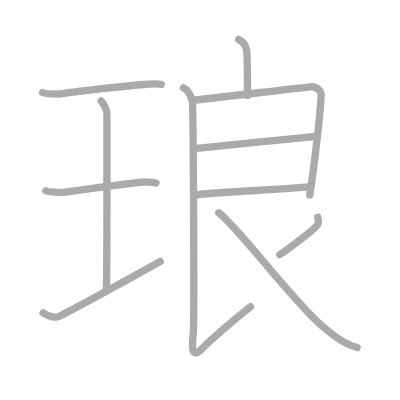
t = 0.00 s
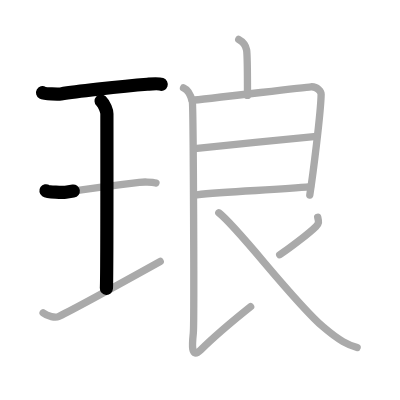
t = 2.25 s
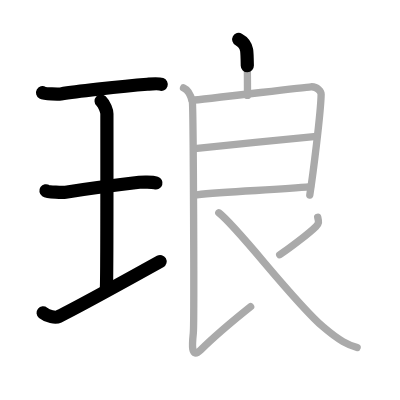
t = 4.50 s
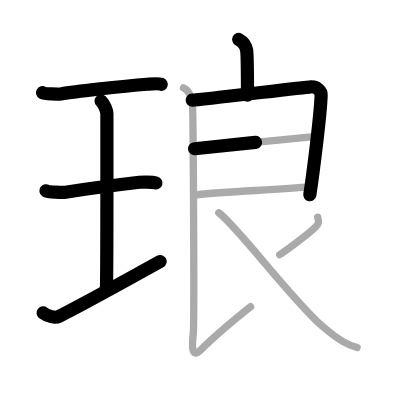
t = 6.50 s
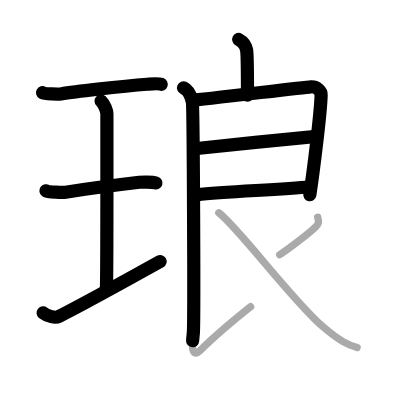
t = 8.75 s
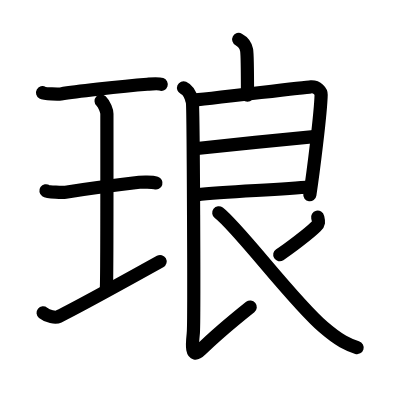
t = 11.00 s

The animated SVG that drew these frames (rendered in a browser with its animation timeline set to each time). Animation: 11 SMIL elements (animate=11); one cycle of 11.00 s.

<?xml version="1.0" standalone="no"?>
<!DOCTYPE svg PUBLIC "-//W3C//DTD SVG 1.1//EN"   "http://www.w3.org/Graphics/SVG/1.1/DTD/svg11.dtd">
<svg width="400px" height="400px"  version="1.1" xmlns="http://www.w3.org/2000/svg">
  <defs>
    <marker id="Triangle" viewBox="0 0 10 10" refX="0" refY="5" markerUnits="strokeWidth" markerWidth="3" style="stroke-opacity:0%;fill:#aaaaaa;" markerHeight="2" orient="auto">
      <path d="M 0 0 L 10 5 L 0 10 z" />
    </marker>
    
    <marker id="Arrow" viewBox="0 0 10 10" refX="5" refY="5" markerUnits="strokeWidth" markerWidth="1.8" style="stroke-opacity:0%;fill:#770000;" markerHeight="2" orient="auto">
      <path d="M 0 4 L 6 4 L 4 1 L 10 5 L 4 9 L 6 6 L 0 6 z" />
        <circle cx="5" cy="5" r="5" />
      </marker>
    
    <marker id="TriangleRed" viewBox="0 0 10 10" refX="0" refY="5" markerUnits="strokeWidth" markerWidth="3" style="stroke-opacity:0%;fill:#CC0000;" markerHeight="2" orient="auto">
      <path d="M 0 0 L 10 5 L 0 10 z" />
    </marker>
    
    <marker id="ArrowRed" viewBox="0 0 10 10" refX="5" refY="5" markerUnits="strokeWidth" markerWidth="1.8" style="stroke-opacity:0%;fill:#CC0000;" markerHeight="2" orient="auto">
      <path d="M 0 4 L 6 4 L 4 1 L 10 5 L 4 9 L 6 6 L 0 6 z" />
        <circle cx="5" cy="5" r="5" />
      </marker>
    
  </defs>
  
  <path style="fill:#ffffff; fill-opacity:100%; fill-rule:evenodd; stroke-width:0;" d="M 0 0 L 400px 0 L 400px 400px L 0 400px L 0 0" />

  <g transform="scale(3.6697247706422 3.6697247706422)">
<path style="fill:none; fill-opacity:0%; fill-rule:evenodd; stroke:#aaaaaa; stroke-opacity:100%; stroke-width: 1.5pt; stroke-linejoin:round; stroke-linecap:round;" d="M11.6 25.25c0.67 0.37 4.31 0.45 4.99 0.34c3.16-0.5 15.98-2.09 23.56-2.64c1.03-0.07 2.95-0.26 3.8 0.04"></path>
<path style="fill:none; fill-opacity:0%; fill-rule:evenodd; stroke:#aaaaaa; stroke-opacity:100%; stroke-width: 1.5pt; stroke-linejoin:round; stroke-linecap:round;" d="M27.55 27.52c0.93 0.88 1.58 2.78 1.58 3.48c0 5.95 0.05 43.62-0.13 47.57"></path>
<path style="fill:none; fill-opacity:0%; fill-rule:evenodd; stroke:#aaaaaa; stroke-opacity:100%; stroke-width: 1.5pt; stroke-linejoin:round; stroke-linecap:round;" d="M12.52 52c0.59 0.4 4.75 0.46 5.36 0.37c3.47-0.53 15.28-2.12 20.08-2.69c0.74-0.09 3.44-0.16 4.54 0.19"></path>
<path style="fill:none; fill-opacity:0%; fill-rule:evenodd; stroke:#aaaaaa; stroke-opacity:100%; stroke-width: 1.5pt; stroke-linejoin:round; stroke-linecap:round;" d="M11.75 85.25c1.25 1 3.36 1.43 4.24 1c5.61-2.75 19.12-10.25 27.67-15"></path>
<path style="fill:none; fill-opacity:0%; fill-rule:evenodd; stroke:#aaaaaa; stroke-opacity:100%; stroke-width: 1.5pt; stroke-linejoin:round; stroke-linecap:round;" d="M65.05 10.75c1.19 0.64 1.91 1.6 2.15 2.87c0.24 1.28 0.24 9.19 0.24 12.38"></path>
<path style="fill:none; fill-opacity:0%; fill-rule:evenodd; stroke:#aaaaaa; stroke-opacity:100%; stroke-width: 1.5pt; stroke-linejoin:round; stroke-linecap:round;" d="M52.38 27.31c2.35-0.12 30.2-3.51 32.34-3.66c1.78-0.12 2.81 1.36 2.79 2.1c-0.12 5.26-2.25 22-3.09 27.39"></path>
<path style="fill:none; fill-opacity:0%; fill-rule:evenodd; stroke:#aaaaaa; stroke-opacity:100%; stroke-width: 1.5pt; stroke-linejoin:round; stroke-linecap:round;" d="M53.03 40.52c5.9-0.59 27.55-2.9 33.22-3.37"></path>
<path style="fill:none; fill-opacity:0%; fill-rule:evenodd; stroke:#aaaaaa; stroke-opacity:100%; stroke-width: 1.5pt; stroke-linejoin:round; stroke-linecap:round;" d="M53.64 53.09c8.08-0.95 22.19-1.31 30.97-2.21"></path>
<path style="fill:none; fill-opacity:0%; fill-rule:evenodd; stroke:#aaaaaa; stroke-opacity:100%; stroke-width: 1.5pt; stroke-linejoin:round; stroke-linecap:round;" d="M50.01 23.96c1.33 0.58 2.13 2.6 2.4 3.75c0.27 1.15 0.56 60.17 0.27 63.04c-0.27 2.6-0.82 7.42 2.03 4.6C58.5 91.6 61.5 89 68.3 83.57"></path>
<path style="fill:none; fill-opacity:0%; fill-rule:evenodd; stroke:#aaaaaa; stroke-opacity:100%; stroke-width: 1.5pt; stroke-linejoin:round; stroke-linecap:round;" d="M86.57 59.19c0.28 1.17 0.46 1.63-0.49 2.56c-1.83 1.82-7.35 6.03-9.86 7.66"></path>
<path style="fill:none; fill-opacity:0%; fill-rule:evenodd; stroke:#aaaaaa; stroke-opacity:100%; stroke-width: 1.5pt; stroke-linejoin:round; stroke-linecap:round;" d="M59.62 57.98c5.52 4.23 20.09 23.96 28.49 31.15c4.48 3.84 6.75 4.85 9.21 5.58"></path>

<path style="fill:none; fill-opacity:0%; fill-rule:evenodd; stroke:#000000; stroke-opacity:100%; stroke-width: 2.7pt; stroke-linejoin:round; stroke-linecap:round;" d="M11.6 25.25c0.67 0.37 4.31 0.45 4.99 0.34c3.16-0.5 15.98-2.09 23.56-2.64c1.03-0.07 2.95-0.26 3.8 0.04" pathLength="100" stroke-dashoffset="100" stroke-dasharray="100 105"><animate id="dashAnim1" attributeName="stroke-dashoffset" from="100" to="0" dur="1s" calcMode="linear" fill="freeze"/></path>
<path style="fill:none; fill-opacity:0%; fill-rule:evenodd; stroke:#000000; stroke-opacity:100%; stroke-width: 2.7pt; stroke-linejoin:round; stroke-linecap:round;" d="M27.55 27.52c0.93 0.88 1.58 2.78 1.58 3.48c0 5.95 0.05 43.62-0.13 47.57" pathLength="100" stroke-dashoffset="100" stroke-dasharray="100 105"><animate id="dashAnim2" attributeName="stroke-dashoffset" from="100" to="0" dur="1s" calcMode="linear" begin="dashAnim1.end" fill="freeze"/></path>
<path style="fill:none; fill-opacity:0%; fill-rule:evenodd; stroke:#000000; stroke-opacity:100%; stroke-width: 2.7pt; stroke-linejoin:round; stroke-linecap:round;" d="M12.52 52c0.59 0.4 4.75 0.46 5.36 0.37c3.47-0.53 15.28-2.12 20.08-2.69c0.74-0.09 3.44-0.16 4.54 0.19" pathLength="100" stroke-dashoffset="100" stroke-dasharray="100 105"><animate id="dashAnim3" attributeName="stroke-dashoffset" from="100" to="0" dur="1s" calcMode="linear" begin="dashAnim2.end" fill="freeze"/></path>
<path style="fill:none; fill-opacity:0%; fill-rule:evenodd; stroke:#000000; stroke-opacity:100%; stroke-width: 2.7pt; stroke-linejoin:round; stroke-linecap:round;" d="M11.75 85.25c1.25 1 3.36 1.43 4.24 1c5.61-2.75 19.12-10.25 27.67-15" pathLength="100" stroke-dashoffset="100" stroke-dasharray="100 105"><animate id="dashAnim4" attributeName="stroke-dashoffset" from="100" to="0" dur="1s" calcMode="linear" begin="dashAnim3.end" fill="freeze"/></path>
<path style="fill:none; fill-opacity:0%; fill-rule:evenodd; stroke:#000000; stroke-opacity:100%; stroke-width: 2.7pt; stroke-linejoin:round; stroke-linecap:round;" d="M65.05 10.75c1.19 0.64 1.91 1.6 2.15 2.87c0.24 1.28 0.24 9.19 0.24 12.38" pathLength="100" stroke-dashoffset="100" stroke-dasharray="100 105"><animate id="dashAnim5" attributeName="stroke-dashoffset" from="100" to="0" dur="1s" calcMode="linear" begin="dashAnim4.end" fill="freeze"/></path>
<path style="fill:none; fill-opacity:0%; fill-rule:evenodd; stroke:#000000; stroke-opacity:100%; stroke-width: 2.7pt; stroke-linejoin:round; stroke-linecap:round;" d="M52.38 27.31c2.35-0.12 30.2-3.51 32.34-3.66c1.78-0.12 2.81 1.36 2.79 2.1c-0.12 5.26-2.25 22-3.09 27.39" pathLength="100" stroke-dashoffset="100" stroke-dasharray="100 105"><animate id="dashAnim6" attributeName="stroke-dashoffset" from="100" to="0" dur="1s" calcMode="linear" begin="dashAnim5.end" fill="freeze"/></path>
<path style="fill:none; fill-opacity:0%; fill-rule:evenodd; stroke:#000000; stroke-opacity:100%; stroke-width: 2.7pt; stroke-linejoin:round; stroke-linecap:round;" d="M53.03 40.52c5.9-0.59 27.55-2.9 33.22-3.37" pathLength="100" stroke-dashoffset="100" stroke-dasharray="100 105"><animate id="dashAnim7" attributeName="stroke-dashoffset" from="100" to="0" dur="1s" calcMode="linear" begin="dashAnim6.end" fill="freeze"/></path>
<path style="fill:none; fill-opacity:0%; fill-rule:evenodd; stroke:#000000; stroke-opacity:100%; stroke-width: 2.7pt; stroke-linejoin:round; stroke-linecap:round;" d="M53.64 53.09c8.08-0.95 22.19-1.31 30.97-2.21" pathLength="100" stroke-dashoffset="100" stroke-dasharray="100 105"><animate id="dashAnim8" attributeName="stroke-dashoffset" from="100" to="0" dur="1s" calcMode="linear" begin="dashAnim7.end" fill="freeze"/></path>
<path style="fill:none; fill-opacity:0%; fill-rule:evenodd; stroke:#000000; stroke-opacity:100%; stroke-width: 2.7pt; stroke-linejoin:round; stroke-linecap:round;" d="M50.01 23.96c1.33 0.58 2.13 2.6 2.4 3.75c0.27 1.15 0.56 60.17 0.27 63.04c-0.27 2.6-0.82 7.42 2.03 4.6C58.5 91.6 61.5 89 68.3 83.57" pathLength="100" stroke-dashoffset="100" stroke-dasharray="100 105"><animate id="dashAnim9" attributeName="stroke-dashoffset" from="100" to="0" dur="1s" calcMode="linear" begin="dashAnim8.end" fill="freeze"/></path>
<path style="fill:none; fill-opacity:0%; fill-rule:evenodd; stroke:#000000; stroke-opacity:100%; stroke-width: 2.7pt; stroke-linejoin:round; stroke-linecap:round;" d="M86.57 59.19c0.28 1.17 0.46 1.63-0.49 2.56c-1.83 1.82-7.35 6.03-9.86 7.66" pathLength="100" stroke-dashoffset="100" stroke-dasharray="100 105"><animate id="dashAnim10" attributeName="stroke-dashoffset" from="100" to="0" dur="1s" calcMode="linear" begin="dashAnim9.end" fill="freeze"/></path>
<path style="fill:none; fill-opacity:0%; fill-rule:evenodd; stroke:#000000; stroke-opacity:100%; stroke-width: 2.7pt; stroke-linejoin:round; stroke-linecap:round;" d="M59.62 57.98c5.52 4.23 20.09 23.96 28.49 31.15c4.48 3.84 6.75 4.85 9.21 5.58" pathLength="100" stroke-dashoffset="100" stroke-dasharray="100 105"><animate id="dashAnim11" attributeName="stroke-dashoffset" from="100" to="0" dur="1s" calcMode="linear" begin="dashAnim10.end" fill="freeze"/></path>

</g>

</svg>  
          
